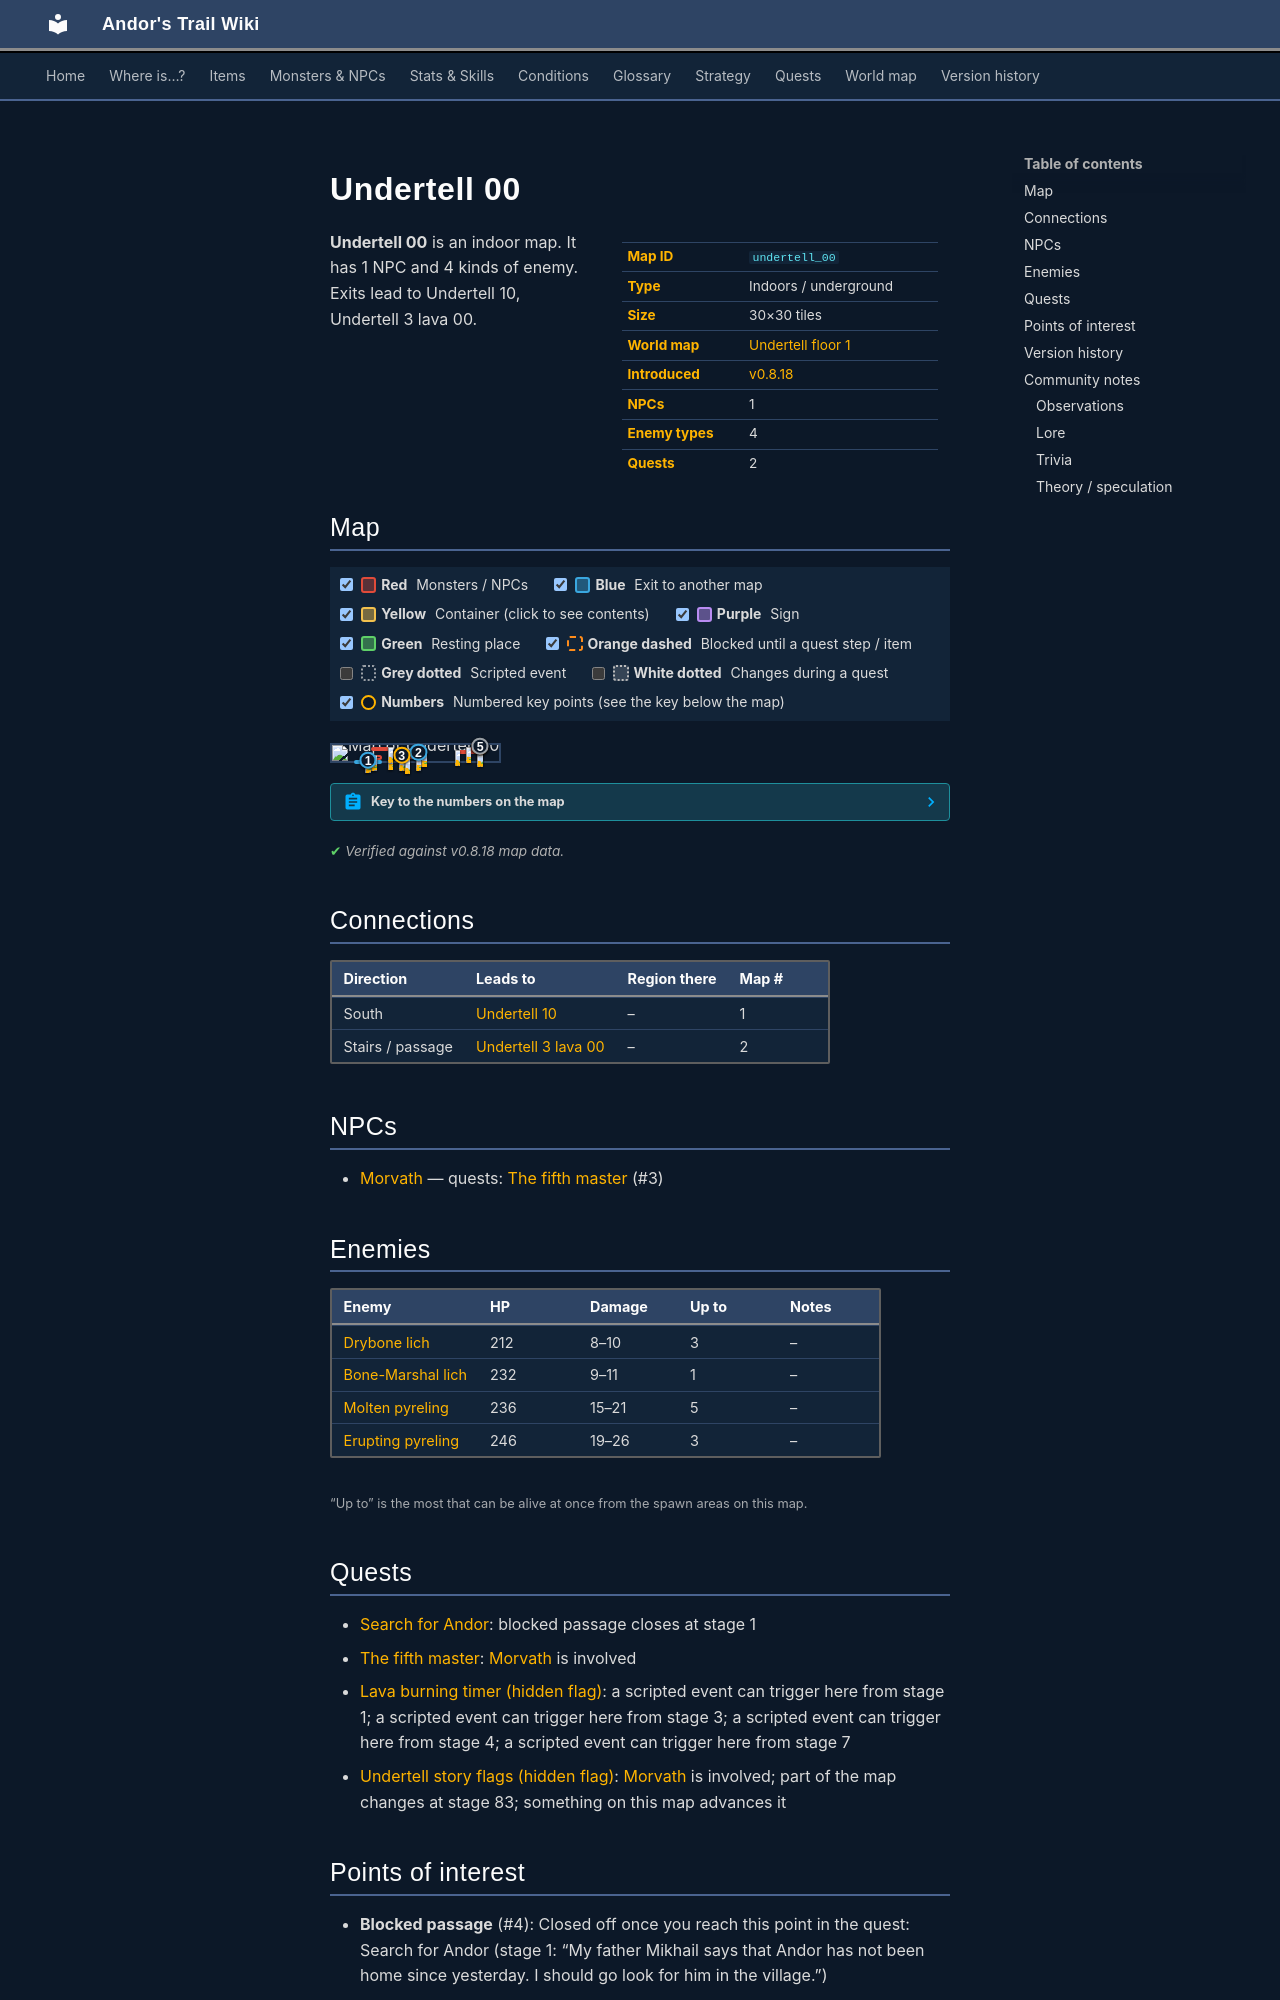

repository: asdfghjkl628/Andor-s-Trail-Wikiiii · page: maps/undertell_00/index.html · generator: mkdocs

---
description: "Undertell 00 is an indoor location in Andor's Trail. NPCs: Morvath. Enemies: Drybone lich, Bone-Marshal lich, Molten pyreling, Erupting pyreling. Exits to Undertell 10, Undertell 3 lava 00."
---

# Undertell 00

<div class="infobox" markdown>

| | |
|---|---|
| **Map ID** | `undertell_00` |
| **Type** | Indoors / underground |
| **Size** | 30×30 tiles |
| **World map** | [Undertell floor 1](index.md) |
| **Introduced** | [v0.8.18](../versions/0.8.18.md) |
| **NPCs** | 1 |
| **Enemy types** | 4 |
| **Quests** | 2 |

</div>

**Undertell 00** is an indoor map. It has 1 NPC and 4 kinds of enemy. Exits lead to Undertell 10, Undertell 3 lava 00.
